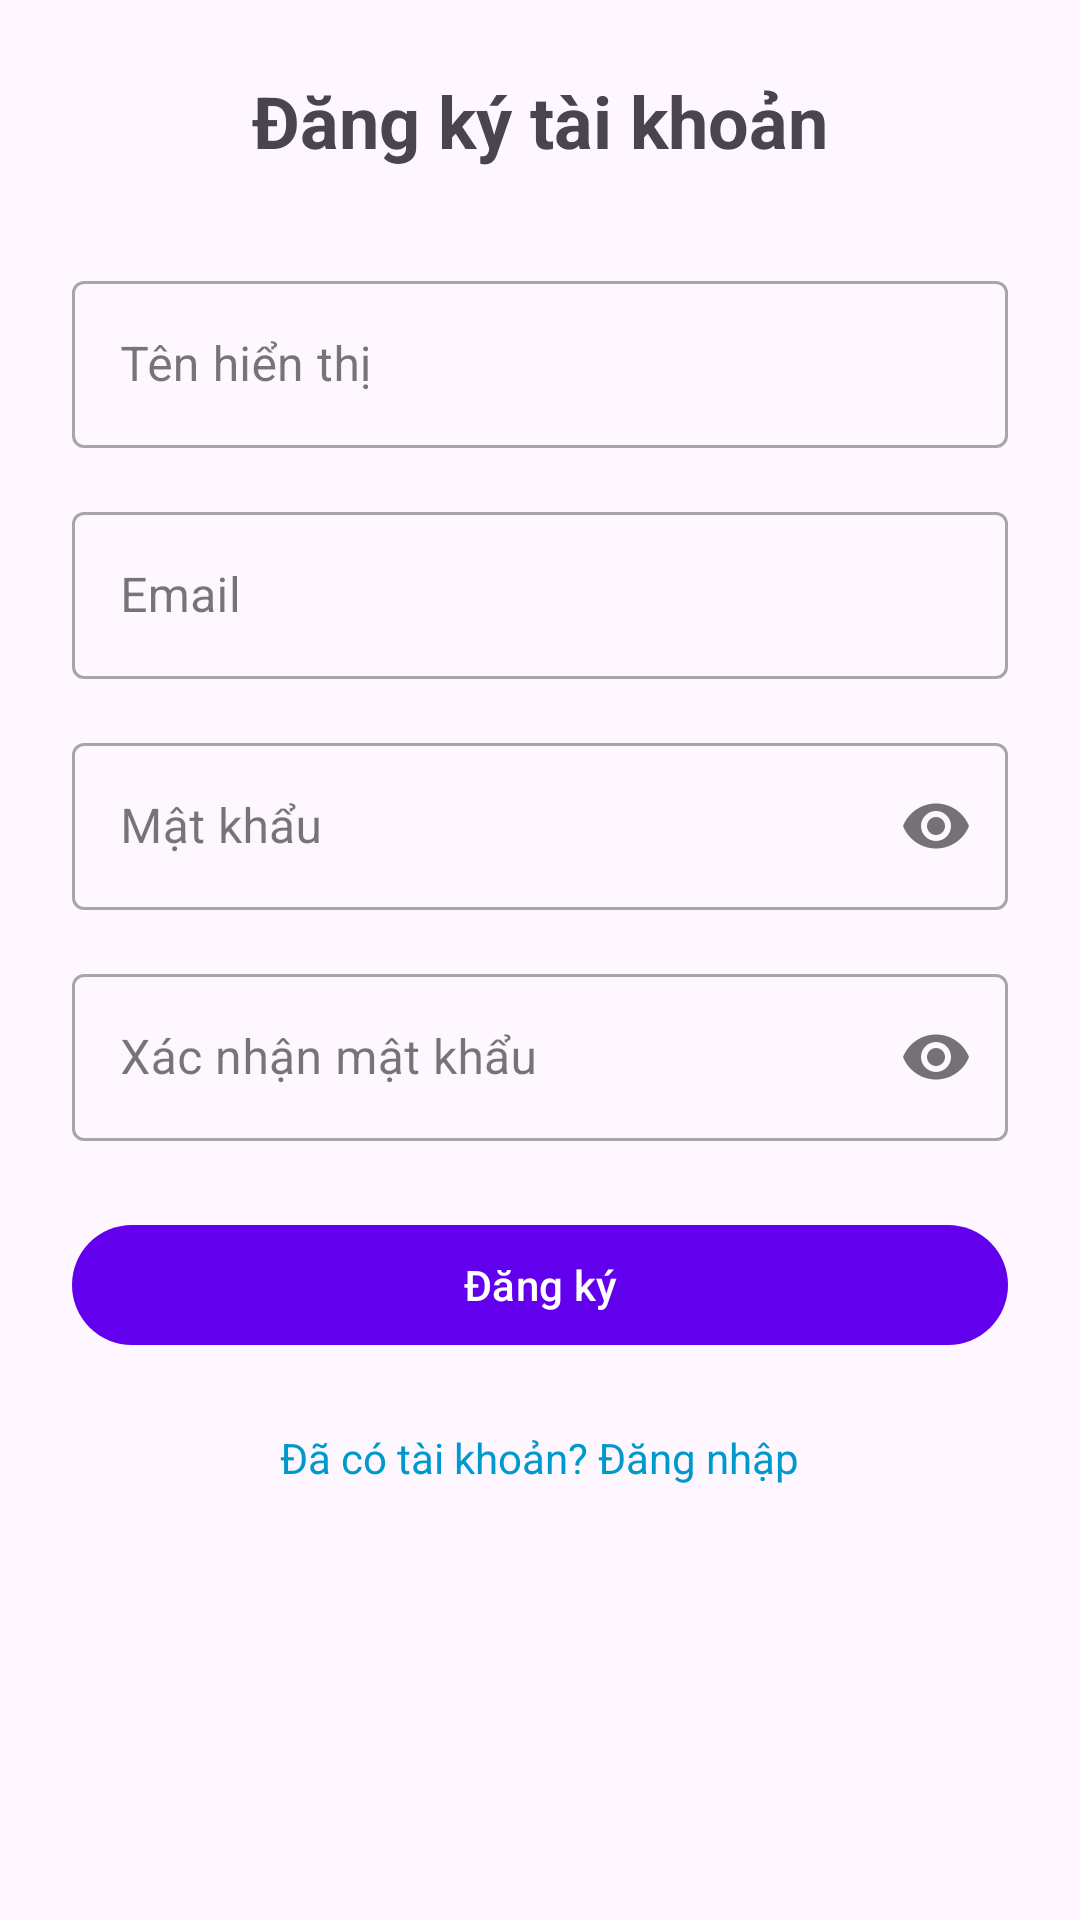

This screen was rendered from an Android layout file. Write that file and the resources it references.
<!-- AndroidManifest.xml: application theme Theme.Sillyn -->
<!-- res/layout/activity_signup.xml -->
<?xml version="1.0" encoding="utf-8"?>
<ScrollView xmlns:android="http://schemas.android.com/apk/res/android"
    xmlns:app="http://schemas.android.com/apk/res-auto"
    xmlns:tools="http://schemas.android.com/tools"
    android:layout_width="match_parent"
    android:layout_height="match_parent"
    tools:context=".ui.activity.SignUpActivity">

    <LinearLayout
        android:layout_width="match_parent"
        android:layout_height="wrap_content"
        android:orientation="vertical"
        android:padding="24dp"
        android:gravity="center">

        <TextView
            android:layout_width="wrap_content"
            android:layout_height="wrap_content"
            android:text="Đăng ký tài khoản"
            android:textSize="24sp"
            android:textStyle="bold"
            android:layout_marginBottom="32dp" />

        <com.google.android.material.textfield.TextInputLayout
            android:layout_width="match_parent"
            android:layout_height="wrap_content"
            android:layout_marginBottom="16dp"
            style="@style/Widget.MaterialComponents.TextInputLayout.OutlinedBox">

            <com.google.android.material.textfield.TextInputEditText
                android:id="@+id/etName"
                android:layout_width="match_parent"
                android:layout_height="wrap_content"
                android:hint="Tên hiển thị"
                android:inputType="textPersonName" />

        </com.google.android.material.textfield.TextInputLayout>

        <com.google.android.material.textfield.TextInputLayout
            android:layout_width="match_parent"
            android:layout_height="wrap_content"
            android:layout_marginBottom="16dp"
            style="@style/Widget.MaterialComponents.TextInputLayout.OutlinedBox">

            <com.google.android.material.textfield.TextInputEditText
                android:id="@+id/etEmail"
                android:layout_width="match_parent"
                android:layout_height="wrap_content"
                android:hint="Email"
                android:inputType="textEmailAddress" />

        </com.google.android.material.textfield.TextInputLayout>

        <com.google.android.material.textfield.TextInputLayout
            android:layout_width="match_parent"
            android:layout_height="wrap_content"
            android:layout_marginBottom="16dp"
            app:passwordToggleEnabled="true"
            style="@style/Widget.MaterialComponents.TextInputLayout.OutlinedBox">

            <com.google.android.material.textfield.TextInputEditText
                android:id="@+id/etPassword"
                android:layout_width="match_parent"
                android:layout_height="wrap_content"
                android:hint="Mật khẩu"
                android:inputType="textPassword" />

        </com.google.android.material.textfield.TextInputLayout>

        <com.google.android.material.textfield.TextInputLayout
            android:layout_width="match_parent"
            android:layout_height="wrap_content"
            android:layout_marginBottom="24dp"
            app:passwordToggleEnabled="true"
            style="@style/Widget.MaterialComponents.TextInputLayout.OutlinedBox">

            <com.google.android.material.textfield.TextInputEditText
                android:id="@+id/etConfirmPassword"
                android:layout_width="match_parent"
                android:layout_height="wrap_content"
                android:hint="Xác nhận mật khẩu"
                android:inputType="textPassword" />

        </com.google.android.material.textfield.TextInputLayout>

        <com.google.android.material.button.MaterialButton
            android:id="@+id/btnSignUp"
            android:layout_width="match_parent"
            android:layout_height="wrap_content"
            android:text="Đăng ký"
            android:layout_marginBottom="16dp" />

        <TextView
            android:id="@+id/tvBackToLogin"
            android:layout_width="wrap_content"
            android:layout_height="wrap_content"
            android:text="Đã có tài khoản? Đăng nhập"
            android:textColor="@android:color/holo_blue_dark"
            android:padding="8dp"
            android:background="?attr/selectableItemBackground"
            android:clickable="true"
            android:focusable="true" />

        <ProgressBar
            android:id="@+id/progressBar"
            style="?android:attr/progressBarStyle"
            android:layout_width="wrap_content"
            android:layout_height="wrap_content"
            android:layout_marginTop="16dp"
            android:visibility="gone" />

    </LinearLayout>
</ScrollView>
<!-- resources referenced by this layout -->
<resources>
  <style name="Theme.Sillyn" parent="Theme.Material3.Light.NoActionBar">
          
          <item name="colorPrimary">@color/purple_500</item>
          <item name="colorPrimaryVariant">@color/purple_700</item>
          <item name="colorOnPrimary">@color/white</item>
          
          <item name="colorSecondary">@color/teal_200</item>
          <item name="colorSecondaryVariant">@color/teal_700</item>
          <item name="colorOnSecondary">@color/black</item>
          
          <item name="android:statusBarColor">?attr/colorPrimaryVariant</item>
  
      </style>
  <color name="purple_500">#FF6200EE</color>
  <color name="purple_700">#FF3700B3</color>
  <color name="white">#FFFFFFFF</color>
  <color name="teal_200">#FF03DAC5</color>
  <color name="teal_700">#FF018786</color>
  <color name="black">#FF000000</color>
</resources>
